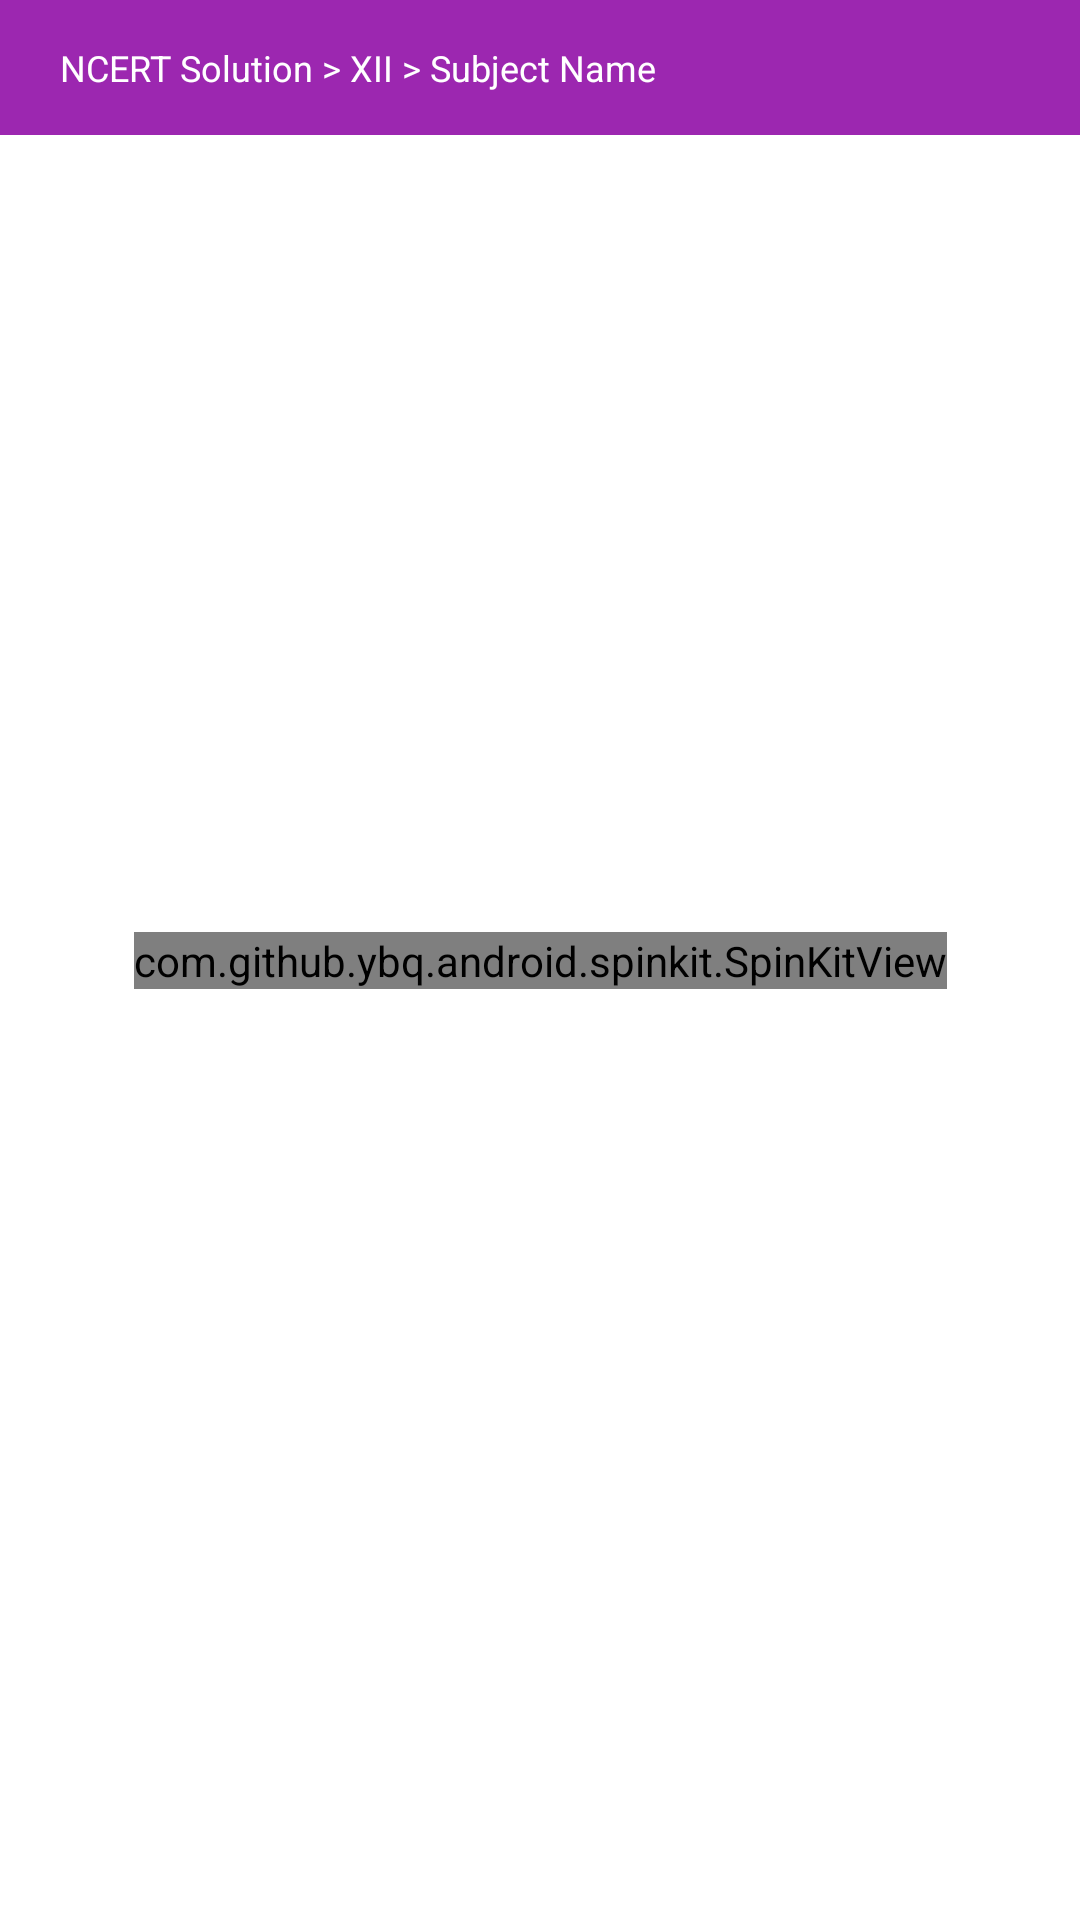

Produce the Android XML layout that renders to this screen, including the resource entries it uses.
<!-- AndroidManifest.xml: application theme Theme.A2ZNCERTSolution -->
<!-- res/layout/activity_chapter.xml -->
<?xml version="1.0" encoding="utf-8"?>
<androidx.constraintlayout.widget.ConstraintLayout xmlns:android="http://schemas.android.com/apk/res/android"
    xmlns:app="http://schemas.android.com/apk/res-auto"
    xmlns:tools="http://schemas.android.com/tools"
    android:layout_width="match_parent"
    android:layout_height="match_parent"
    tools:context=".ui.ChapterActivity">

    <LinearLayout
        android:id="@+id/linearLayout3"
        android:layout_width="match_parent"
        android:layout_height="45dp"
        android:background="@color/purple"
        android:gravity="center_vertical"
        android:orientation="horizontal"
        app:layout_constraintEnd_toEndOf="parent"
        app:layout_constraintStart_toStartOf="parent"
        app:layout_constraintTop_toTopOf="parent">

        <TextView
            android:id="@+id/title_ChapterActivity"
            android:layout_width="wrap_content"
            android:layout_height="wrap_content"
            android:layout_marginLeft="20dp"
            android:text="NCERT Solution > XII > Subject Name"
            android:textColor="@color/white"
            android:textSize="12sp" />
    </LinearLayout>

    <androidx.recyclerview.widget.RecyclerView
        android:id="@+id/chapterItemRv"
        android:layout_width="0dp"
        android:layout_height="0dp"
        android:layout_gravity="center"
        app:layoutManager="androidx.recyclerview.widget.LinearLayoutManager"
        app:layout_constraintBottom_toBottomOf="parent"
        app:layout_constraintEnd_toEndOf="parent"
        app:layout_constraintStart_toStartOf="parent"
        app:layout_constraintTop_toBottomOf="@+id/linearLayout3" />

    <com.github.ybq.android.spinkit.SpinKitView
        android:id="@+id/spin_chapter"
        style="@style/SpinKitView.Large.ThreeBounce"
        android:layout_width="wrap_content"
        android:layout_height="wrap_content"
        android:layout_gravity="center"
        app:SpinKit_Color="@color/purple"

        app:layout_constraintBottom_toBottomOf="parent"
        app:layout_constraintEnd_toEndOf="parent"
        app:layout_constraintStart_toStartOf="parent"
        app:layout_constraintTop_toTopOf="parent" />
</androidx.constraintlayout.widget.ConstraintLayout>
<!-- resources referenced by this layout -->
<resources>
  <color name="purple">#9c27b0</color>
  <color name="white">#FFFFFFFF</color>
  <style name="Theme.A2ZNCERTSolution" parent="Theme.MaterialComponents.DayNight.NoActionBar">
          
          <item name="colorPrimary">@color/purple</item>
          <item name="colorPrimaryVariant">@color/dark_purple</item>
          <item name="colorOnPrimary">@color/white</item>
          
          <item name="android:statusBarColor" tools:targetApi="l">?attr/colorPrimaryVariant</item>
          
      </style>
  <color name="dark_purple">#7b1fa2</color>
</resources>
